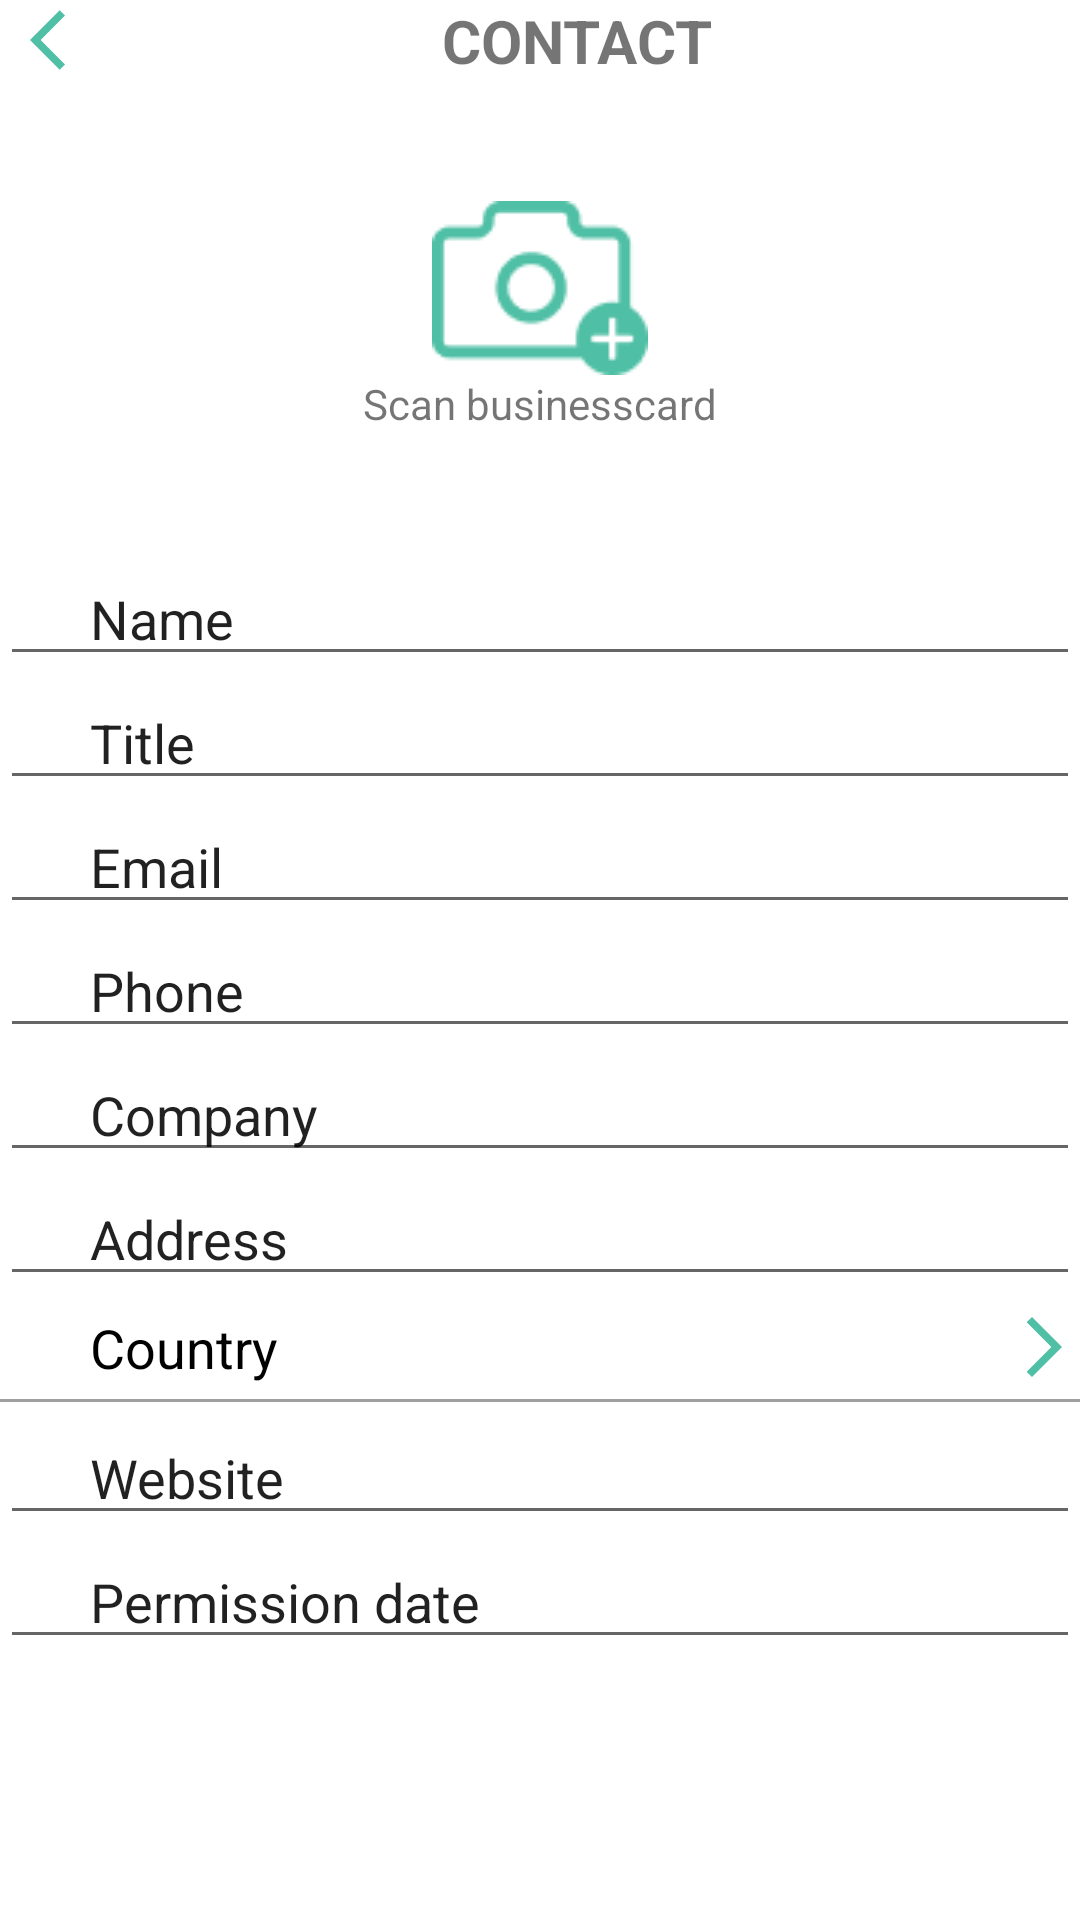

This screen was rendered from an Android layout file. Write that file and the resources it references.
<!-- AndroidManifest.xml: application theme Theme.AadiProjectVivo -->
<!-- res/layout/activity_registration.xml -->
<?xml version="1.0" encoding="utf-8"?>
<LinearLayout xmlns:android="http://schemas.android.com/apk/res/android"
    xmlns:app="http://schemas.android.com/apk/res-auto"
    xmlns:tools="http://schemas.android.com/tools"
    android:layout_width="match_parent"
    android:layout_height="match_parent"
    android:orientation="vertical"
    tools:context=".Registration">
    <TextView
        android:drawableStart="@drawable/arrow_back"
        android:drawableEnd="@drawable/check"
        android:paddingLeft="10dp"
        android:paddingRight="10dp"
        android:layout_width="match_parent"
        android:layout_height="wrap_content"
        android:textStyle="bold"
        android:textSize="20dp"
        android:text="CONTACT"
        android:gravity="center"/>
    <LinearLayout
        android:layout_width="match_parent"
        android:layout_height="wrap_content"
        android:paddingBottom="40dp"
        android:paddingTop="40dp"
        android:orientation="vertical">
        <ImageView
            android:layout_width="match_parent"
            android:layout_height="wrap_content"
            android:layout_gravity="center_horizontal"
            android:src="@drawable/profile_pic"/>
        <TextView
            android:layout_width="wrap_content"
            android:layout_height="wrap_content"
            android:layout_gravity="center_horizontal"
            android:text="Scan businesscard"/>
    </LinearLayout>
    <LinearLayout
        android:layout_width="match_parent"
        android:layout_height="wrap_content"
        android:orientation="vertical">
        <EditText
            android:layout_width="match_parent"
            android:layout_height="wrap_content"
            android:text="Name"
            android:paddingLeft="30dp"/>
        <EditText
            android:layout_width="match_parent"
            android:layout_height="wrap_content"
            android:text="Title"
            android:paddingLeft="30dp"/>
        <EditText
            android:layout_width="match_parent"
            android:layout_height="wrap_content"
            android:text="Email"
            android:paddingLeft="30dp"/>
        <EditText
            android:layout_width="match_parent"
            android:layout_height="wrap_content"
            android:text="Phone"
            android:paddingLeft="30dp"/>
        <EditText
            android:layout_width="match_parent"
            android:layout_height="wrap_content"
            android:text="Company"
            android:paddingLeft="30dp"/>
        <EditText
            android:layout_width="match_parent"
            android:layout_height="wrap_content"
            android:text="Address"
            android:paddingLeft="30dp"/>


        <TextView
            android:id="@+id/tvcon_list"
            android:drawableEnd="@drawable/arrow_forward"
            android:layout_width="match_parent"
            android:layout_height="wrap_content"
            android:text="Country"
            android:textColor="@color/black"
            android:textSize="18dp"
            android:ems="12"
            android:paddingLeft="30dp"
            android:clickable="true"
            android:layout_marginTop="5dp"/>
        <View
            android:layout_width="match_parent"
            android:layout_height="1dp"
            android:layout_marginTop="5dp"
            android:layout_marginBottom="3dp"
            android:background="#60000000"/>

        <EditText
            android:layout_width="match_parent"
            android:layout_height="wrap_content"
            android:text="Website"
            android:paddingLeft="30dp"/>
        <EditText
            android:layout_width="match_parent"
            android:layout_height="wrap_content"
            android:text="Permission date"
            android:paddingLeft="30dp"/>

    </LinearLayout>
</LinearLayout>
<!-- resources referenced by this layout -->
<resources>
  <color name="black">#FF000000</color>
  <!-- drawable arrow_back (drawable) -->
  <vector android:autoMirrored="true" android:height="24dp"
      android:tint="@color/light_green" android:viewportHeight="24"
      android:viewportWidth="24" android:width="24dp" xmlns:android="http://schemas.android.com/apk/res/android">
      <path android:fillColor="@android:color/white" android:pathData="M11.67,3.87L9.9,2.1 0,12l9.9,9.9 1.77,-1.77L3.54,12z"/>
  </vector>
  <!-- drawable arrow_forward (drawable) -->
  <vector android:autoMirrored="true" android:height="24dp"
      android:tint="@color/light_green" android:viewportHeight="24"
      android:viewportWidth="24" android:width="24dp" xmlns:android="http://schemas.android.com/apk/res/android">
      <path android:fillColor="@android:color/white" android:pathData="M6.23,20.23l1.77,1.77l10,-10l-10,-10l-1.77,1.77l8.23,8.23z"/>
  </vector>
  <!-- drawable profile_pic: png bitmap (drawable, 1771 bytes) -->
  <style name="Theme.AadiProjectVivo" parent="Theme.MaterialComponents.DayNight.DarkActionBar">
          
          <item name="colorPrimary">@color/purple_500</item>
          <item name="colorPrimaryVariant">@color/purple_700</item>
          <item name="colorOnPrimary">@color/white</item>
          
          <item name="colorSecondary">@color/teal_200</item>
          <item name="colorSecondaryVariant">@color/teal_700</item>
          <item name="colorOnSecondary">@color/black</item>
          
          <item name="android:statusBarColor">?attr/colorPrimaryVariant</item>
          
      </style>
  <color name="light_green">#4FBFA5</color>
  <color name="purple_500">#FF6200EE</color>
  <color name="purple_700">#FF3700B3</color>
  <color name="white">#FFFFFFFF</color>
  <color name="teal_200">#FF03DAC5</color>
  <color name="teal_700">#FF018786</color>
</resources>
